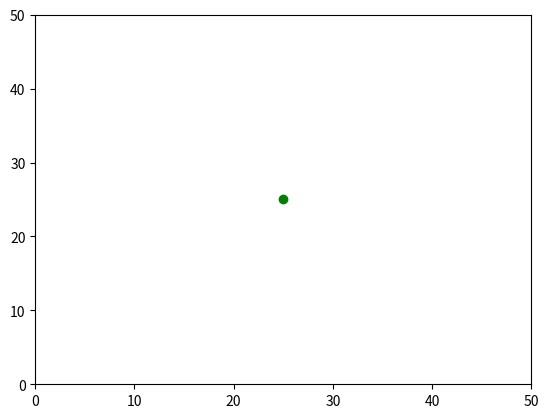

Source code (Python): (Note: this script raises an exception after producing the figure.)
import matplotlib
import matplotlib.pyplot as plt
import numpy as np
from matplotlib import animation
import random

opposite_bounce = True
xlimit = 50
ylimit = 50

class Robot:
    def __init__(self):
        global xlmit, ylimit
        self.x = xlimit/2
        self.y = ylimit/2
        self.vx = random.randint(1, 5)
        self.vy = random.randint(1, 5)

    def move(self):
        if self.x >= xlimit or self.x <= 0:
            if opposite_bounce:
                self.vx *= -1
            else:
                self.vx = -1* random.random()
                self.vy = random.random()


        if self.y >= ylimit or self.y <= 0:
            if opposite_bounce:
                self.vy *= -1
            else:
                self.vy = -1 * random.random()
                self.vx = random.random()

        
        self.x += self.vx
        self.y += self.vy

    def show(self, d):
        d.set_data(self.x, self.y)

def animate(frame_number):

    robot.move()
    robot.show(d)
    

if __name__ == '__main__':
    robot = Robot()
    fig = plt.gcf()
    ax = plt.axes(xlim=(0,xlimit), ylim=(0,ylimit))
    d, = plt.plot(robot.x, robot.y, 'go')
    anim = animation.FuncAnimation(fig, animate, frames=200, interval=10, repeat=True)

    anim.save("robot-particle-opposite-bounce.gif", fps=24)